Run: headless pygame with SDL's dummy video driver; simulated clock (each Clock.tick advances the game by its frame time, no real sleeping); random seed 0; keys injected as events and as key.get_pressed() state; mouse plan: one left click at the window centre at the start of phase 2, then a move to the lower-right quarter at the start of phase 3.
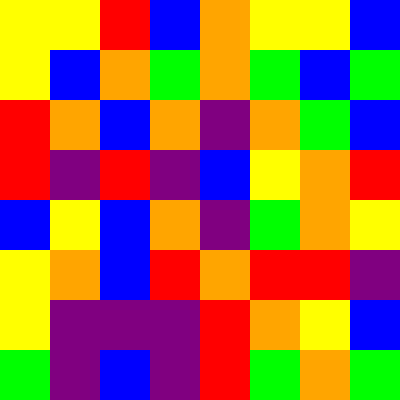
Frame 1 of 4 · flips 1–60 · no input
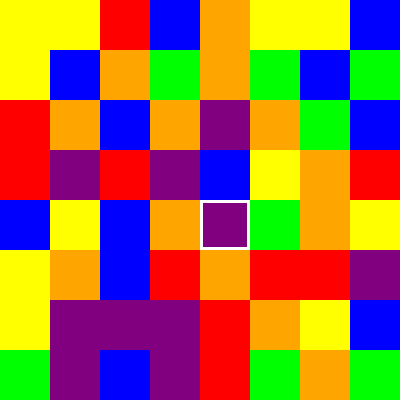
Frame 2 of 4 · flips 61–180 · clicked the window centre · tapped SPACE, RETURN · held RIGHT (→), D
Frame 3 of 4 · flips 181–300 · moved the mouse to the lower-right quarter · held DOWN (↓), S · screen unchanged from frame 2, image omitted
Frame 4 of 4 · flips 301–420 · held LEFT (←), A, UP (↑), W · screen unchanged from frame 3, image omitted

The pygame program that drew these frames:

#This is  a normal candy crash game in python---

import pygame
import random

# Initialize Pygame
pygame.init()

# Game settings
screen_width = 400
screen_height = 400
grid_size = 8
tile_size = screen_width // grid_size
colors = [(255, 0, 0), (0, 255, 0), (0, 0, 255), (255, 255, 0), (255, 165, 0), (128, 0, 128)]

# Create the screen
screen = pygame.display.set_mode((screen_width, screen_height))
pygame.display.set_caption("Candy Crush Clone")

# Define a tile
class Tile:
    def __init__(self, x, y, color):
        self.x = x
        self.y = y
        self.color = color
        self.selected = False

    def draw(self, surface):
        pygame.draw.rect(surface, self.color, (self.x * tile_size, self.y * tile_size, tile_size, tile_size))
        if self.selected:
            pygame.draw.rect(surface, (255, 255, 255), (self.x * tile_size, self.y * tile_size, tile_size, tile_size), 3)

# Create the grid
def create_grid():
    grid = []
    for y in range(grid_size):
        row = []
        for x in range(grid_size):
            row.append(Tile(x, y, random.choice(colors)))
        grid.append(row)
    return grid

# Draw the grid
def draw_grid(grid):
    for row in grid:
        for tile in row:
            tile.draw(screen)

# Check for matches in rows or columns
def check_matches(grid):
    matched = []
    
    # Check rows
    for y in range(grid_size):
        for x in range(grid_size - 2):
            if grid[y][x].color == grid[y][x+1].color == grid[y][x+2].color:
                matched.extend([grid[y][x], grid[y][x+1], grid[y][x+2]])

    # Check columns
    for x in range(grid_size):
        for y in range(grid_size - 2):
            if grid[y][x].color == grid[y+1][x].color == grid[y+2][x].color:
                matched.extend([grid[y][x], grid[y+1][x], grid[y+2][x]])

    return matched

# Remove matched tiles and fill the grid with new tiles
def remove_matches(grid, matched):
    for tile in matched:
        tile.color = random.choice(colors)

# Main game loop
def game_loop():
    grid = create_grid()
    selected_tile = None
    clock = pygame.time.Clock()

    running = True
    while running:
        screen.fill((0, 0, 0))

        for event in pygame.event.get():
            if event.type == pygame.QUIT:
                running = False

            if event.type == pygame.MOUSEBUTTONDOWN:
                x, y = pygame.mouse.get_pos()
                x //= tile_size
                y //= tile_size

                if selected_tile is None:
                    selected_tile = grid[y][x]
                    selected_tile.selected = True
                else:
                    selected_tile.selected = False
                    if abs(selected_tile.x - x) + abs(selected_tile.y - y) == 1:
                        # Swap the tiles
                        grid[y][x], grid[selected_tile.y][selected_tile.x] = grid[selected_tile.y][selected_tile.x], grid[y][x]
                        
                        # Check for matches
                        matched = check_matches(grid)
                        if matched:
                            remove_matches(grid, matched)
                        else:
                            # Swap back if no match
                            grid[y][x], grid[selected_tile.y][selected_tile.x] = grid[selected_tile.y][selected_tile.x], grid[y][x]

                    selected_tile = None

        # Draw the grid
        draw_grid(grid)
        pygame.display.update()

        # Limit the frame rate
        clock.tick(30)

    pygame.quit()

# Start the game
game_loop()
